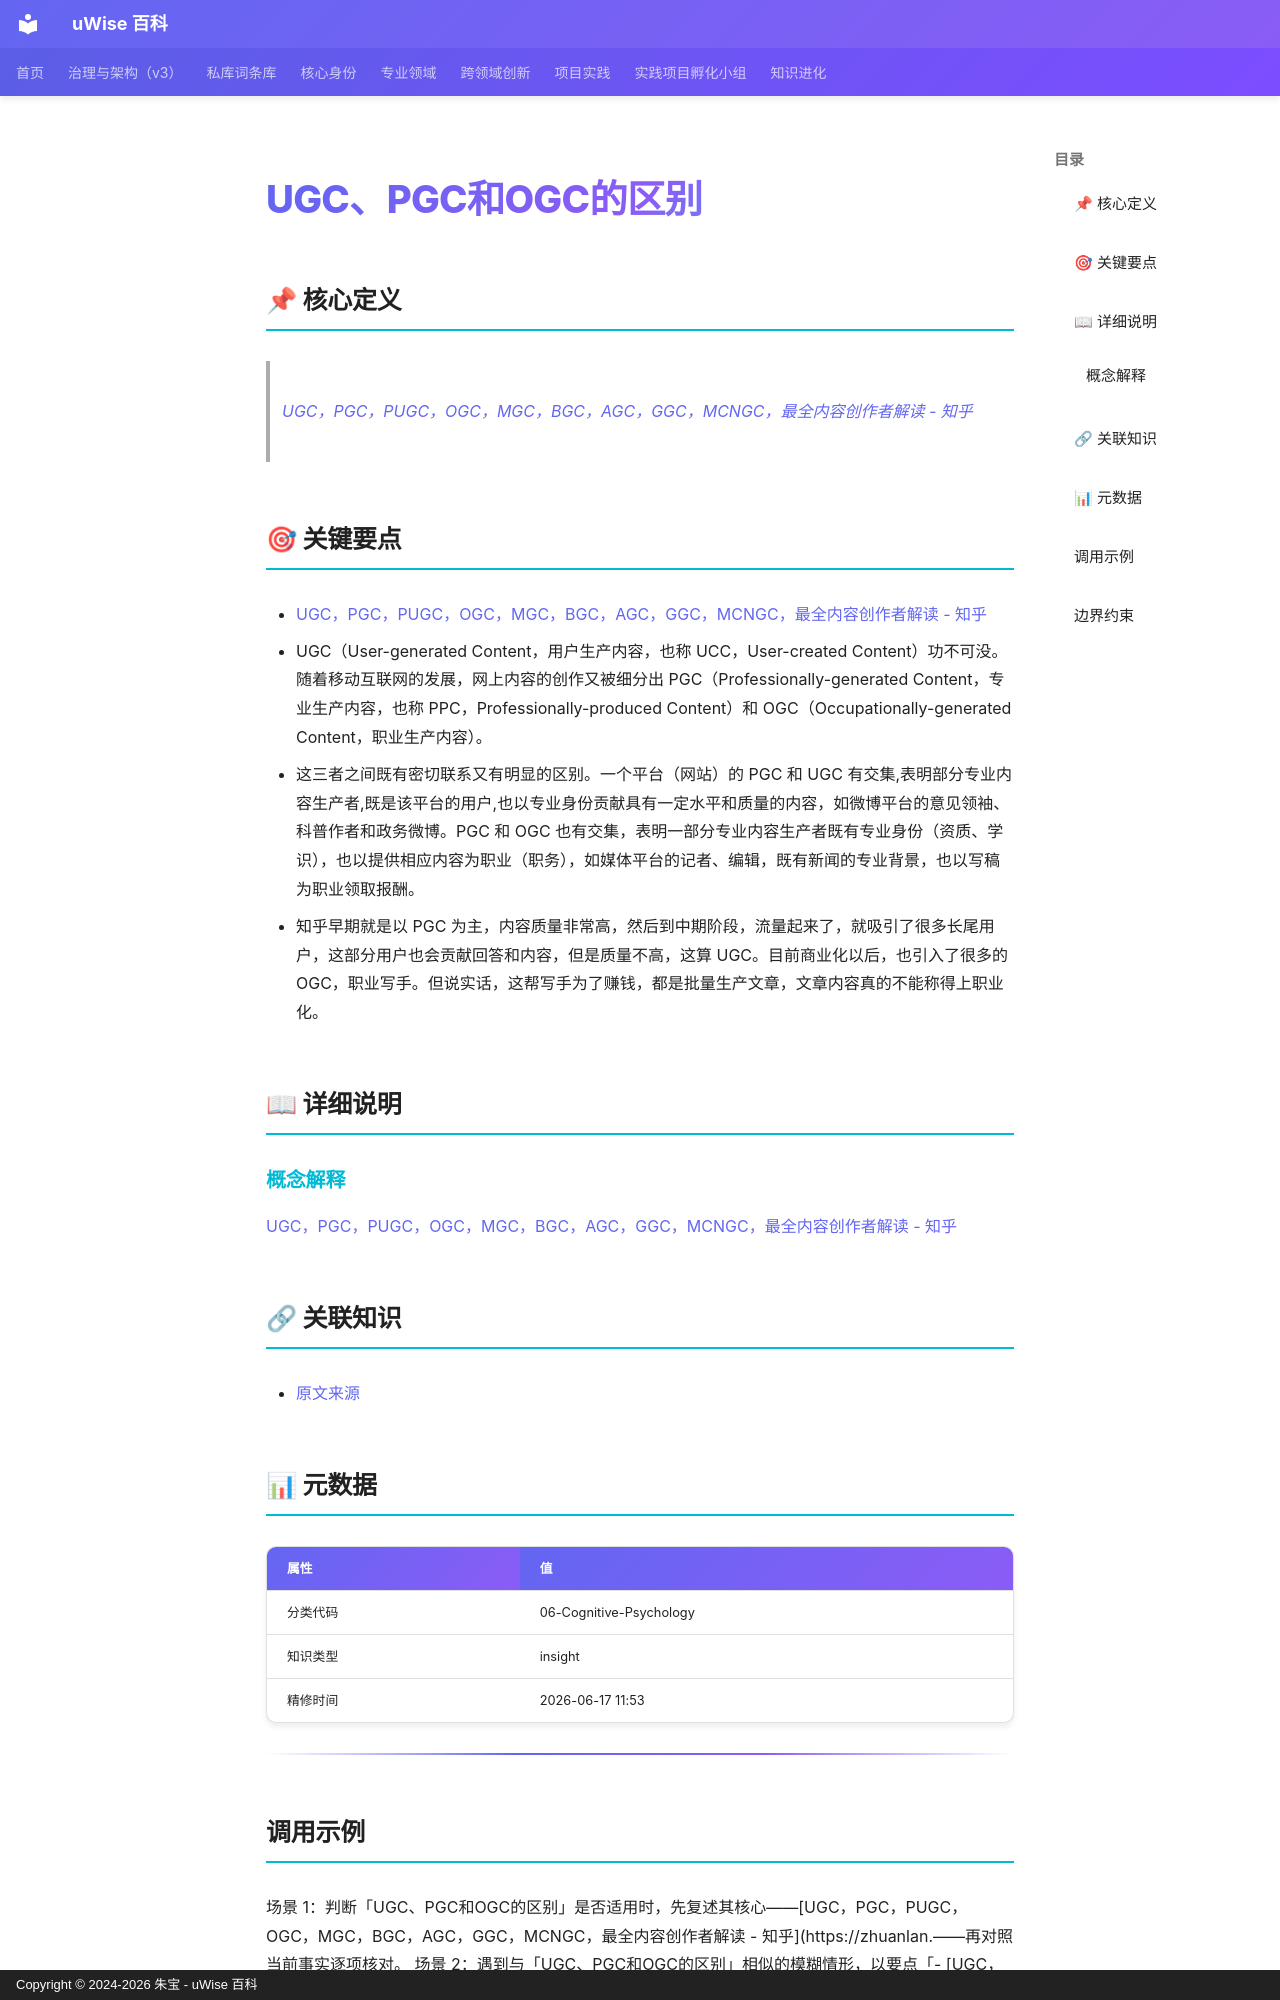

repository: zhubao315/uWise · page: vault-encyclopedia/ugc-pgc-ogc-md-bbbf317d/index.html · generator: mkdocs · copyright: Copyright © 2024-2026 朱宝 - uWise 百科

---
title: "UGC、PGC和OGC的区别"
description: "UGC，PGC，PUGC，OGC，MGC，BGC，AGC，GGC，MCNGC，最全内容创作者解读 - 知乎(https://zhuanlan.zhihu.com/p/188541515)"
---

# UGC、PGC和OGC的区别

## 📌 核心定义

> [UGC，PGC，PUGC，OGC，MGC，BGC，AGC，GGC，MCNGC，最全内容创作者解读 - 知乎](https://zhuanlan.zhihu.com/p/188541515)

## 🎯 关键要点

- [UGC，PGC，PUGC，OGC，MGC，BGC，AGC，GGC，MCNGC，最全内容创作者解读 - 知乎](https://zhuanlan.zhihu.com/p/188541515)
- UGC（User-generated Content，用户生产内容，也称 UCC，User-created Content）功不可没。随着移动互联网的发展，网上内容的创作又被细分出 PGC（Professionally-generated Content，专业生产内容，也称 PPC，Professionally-produced Content）和 OGC（Occupationally-generated Content，职业生产内容）。
- 这三者之间既有密切联系又有明显的区别。一个平台（网站）的 PGC 和 UGC 有交集,表明部分专业内容生产者,既是该平台的用户,也以专业身份贡献具有一定水平和质量的内容，如微博平台的意见领袖、科普作者和政务微博。PGC 和 OGC 也有交集，表明一部分专业内容生产者既有专业身份（资质、学识），也以提供相应内容为职业（职务），如媒体平台的记者、编辑，既有新闻的专业背景，也以写稿为职业领取报酬。
- 知乎早期就是以 PGC 为主，内容质量非常高，然后到中期阶段，流量起来了，就吸引了很多长尾用户，这部分用户也会贡献回答和内容，但是质量不高，这算 UGC。目前商业化以后，也引入了很多的 OGC，职业写手。但说实话，这帮写手为了赚钱，都是批量生产文章，文章内容真的不能称得上职业化。

## 📖 详细说明

### 概念解释
[UGC，PGC，PUGC，OGC，MGC，BGC，AGC，GGC，MCNGC，最全内容创作者解读 - 知乎](https://zhuanlan.zhihu.com/p/188541515)


## 🔗 关联知识

- [原文来源](../ugc-pgc-ogc-md-bbbf317d/)

## 📊 元数据

| 属性 | 值 |
|------|-----|
| 分类代码 | 06-Cognitive-Psychology |
| 知识类型 | insight |
| 精修时间 | 2026-06-17 11:53 |

---
